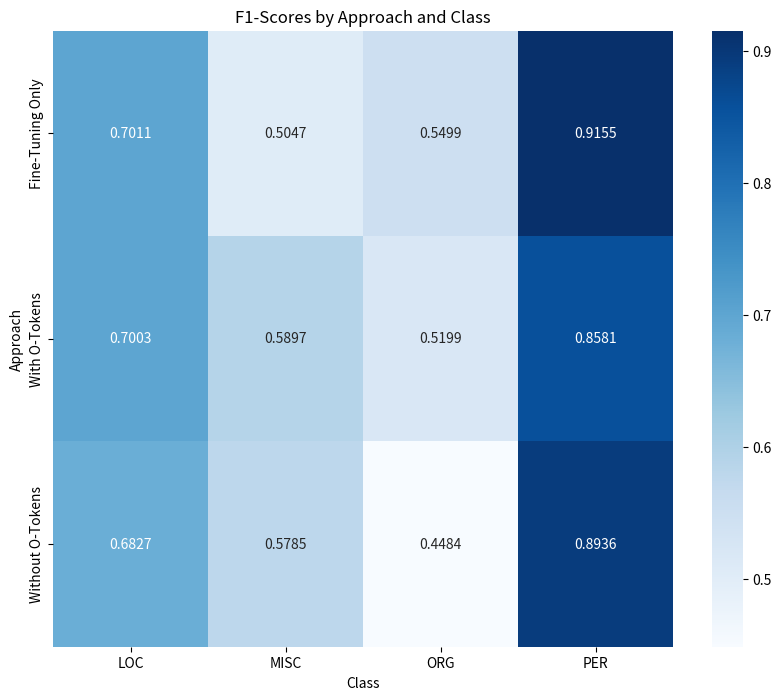

Here is the Python script that generated this plot:
import os

import matplotlib.pyplot as plt
import pandas as pd
import seaborn as sns

# Data as provided from the images uploaded by the user
data = {
    "Approach": ["Fine-Tuning Only", "With O-Tokens", "Without O-Tokens"] * 4,
    "Class": ["LOC", "PER", "ORG", "MISC"] * 3,
    "F1-Score": [
        # FT Only
        0.7011, 0.8581, 0.4484, 0.5047,
        # With O
        0.7003, 0.8936, 0.5499, 0.5897,
        # No O
        0.6827, 0.9155, 0.5199, 0.5785
    ]
}

# Convert to DataFrame
df = pd.DataFrame(data)

# Pivot the DataFrame to have Classes as columns and Approaches as rows
pivot_df = df.pivot(index="Approach", columns="Class", values="F1-Score")

# Plot the data
plt.rcParams['savefig.dpi'] = 300
plt.figure(figsize=(10, 8))
sns.heatmap(pivot_df, annot=True, fmt=".4f", cmap=sns.color_palette("Blues", as_cmap=True))
plt.title("F1-Scores by Approach and Class")
plt.savefig(os.getcwd() + "/f1_scores.png", bbox_inches='tight')